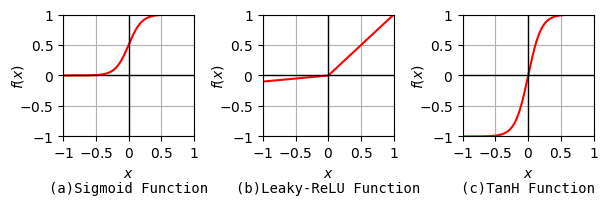

Write the Python code that produced this figure.
import os
import numpy as np
import matplotlib.pyplot as plt
from matplotlib import rc

def lrelu(x):
    y = np.zeros_like(x);
    for i in range(np.size(x)):
        y[i] = max(0,x[i]) - 0.1*max(0,-x[i]);
        pass;
    return y

def sigmoid(x):
    return 1./(1. + np.exp(-10.*x));

def tanH(x):
    return (np.exp(x) - np.exp(-x))/ (np.exp(x) + np.exp(-x));

def plotAF():
    x = np.linspace(-1,1,200);

    fig, axs = plt.subplots(1,3, figsize=(6.4,4.8), dpi=300, constrained_layout=True);
    
    # Sigmoid function
    location = (0);
    y = sigmoid(x);
    axs[location].set_title("(a)Sigmoid Function", fontsize=10,y=0, pad=-40);
    axs[location].plot(x,y,color='red');
    axs[location].set_xlim(-1,1);
    axs[location].set_xticks([-1,-0.5,0,0.5,1]);
    axs[location].set_xticklabels([r"$-1$",r"$-0.5$",r"$0$",r"$0.5$",r"$1$"]);
    axs[location].set_ylim(-1,1);
    axs[location].set_yticks([-1,-0.5,0,0.5,1]);
    axs[location].set_yticklabels([r"$-1$",r"$-0.5$",r"$0$",r"$0.5$",r"$1$"]);
    axs[location].set_xlabel(r"$x$");
    axs[location].set_ylabel(r"$f(x)$", labelpad=-5);
    axs[location].axhline(0, color='black', linewidth = 1);
    axs[location].axvline(0, color='black', linewidth = 1);
    axs[location].grid();

    # Leaky-ReLU function
    y = lrelu(x);
    location = (1);
    axs[location].set_title("(b)Leaky-ReLU Function", fontsize=10, y=0, pad=-40);
    axs[location].plot(x,y,color='red');
    axs[location].set_xlim(-1,1);
    axs[location].set_xticks([-1,-0.5,0,0.5,1]);
    axs[location].set_xticklabels([r"$-1$",r"$-0.5$",r"$0$",r"$0.5$",r"$1$"]);
    axs[location].set_ylim(-1,1);
    axs[location].set_yticks([-1,-0.5,0,0.5,1]);
    axs[location].set_yticklabels([r"$-1$",r"$-0.5$",r"$0$",r"$0.5$",r"$1$"]);
    axs[location].set_xlabel(r"$x$");
    axs[location].set_ylabel(r"$f(x)$", labelpad=-5);
    axs[location].axhline(0, color='black', linewidth = 1);
    axs[location].axvline(0, color='black', linewidth = 1);
    axs[location].grid();

    # Hyperbolic Tangent function
    location = (2);
    y = tanH(5.*x);
    axs[location].set_title("(c)TanH Function", fontsize=10, y=0, pad=-40);
    axs[location].plot(x,y,color='red');
    axs[location].set_xlim(-1,1);
    axs[location].set_xticks([-1,-0.5,0,0.5,1]);
    axs[location].set_xticklabels([r"$-1$",r"$-0.5$",r"$0$",r"$0.5$",r"$1$"]);
    axs[location].set_ylim(-1,1);
    axs[location].set_yticks([-1,-0.5,0,0.5,1]);
    axs[location].set_yticklabels([r"$-1$",r"$-0.5$",r"$0$",r"$0.5$",r"$1$"]);
    axs[location].set_xlabel(r"$x$");
    axs[location].set_ylabel(r"$f(x)$", labelpad=-5);
    axs[location].axhline(0, color='black', linewidth = 1);
    axs[location].axvline(0, color='black', linewidth = 1);
    axs[location].grid();

    fig.tight_layout(rect=[0.02,0,0.98,0.45])
    plt.savefig("ActivationFunctions.pdf");

    os.system("pdfcrop ActivationFunctions.pdf ActivationFunctions.pdf");
    pass;


if __name__=="__main__":
    plt.rcParams["font.family"] = "monospace";
    plotAF();
    pass;
